Labelled photos from "images", an image-classification folder in kabineshk08-creator/fetal-health-project. The possible labels are: normal, pathological, suspect.

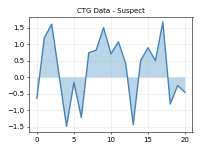
Label: suspect

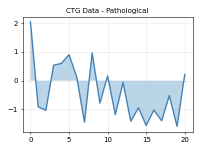
Label: pathological

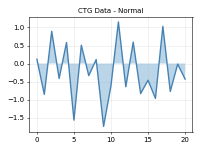
Label: normal

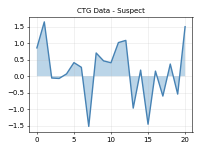
Label: suspect

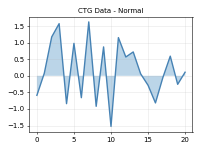
Label: normal

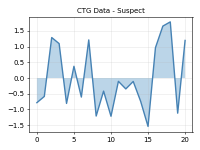
Label: suspect
